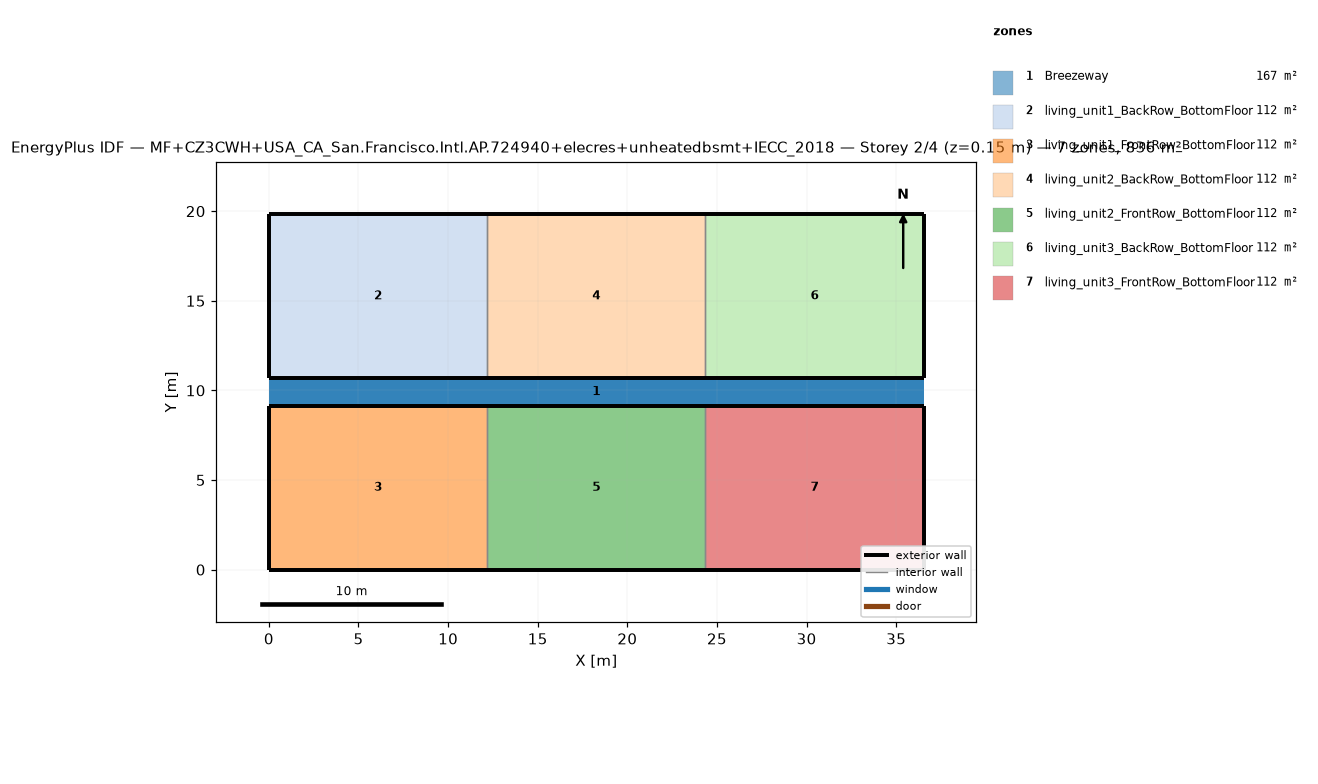
=== STOREY PLAN SPEC (per zone: floor XY polygon, exterior-wall plan segments, windows/doors) ===
zone 1: Breezeway  (167.0 m²)
  floor: (36.54, 9.16) (0.00, 9.16) (0.00, 10.68) (36.54, 10.68)
  floor: (36.54, 9.16) (0.00, 9.16) (0.00, 10.68) (36.54, 10.68)
  floor: (36.54, 9.16) (0.00, 9.16) (0.00, 10.68) (36.54, 10.68)
zone 2: living_unit1_BackRow_BottomFloor  (111.5 m²)
  floor: (12.18, 10.68) (0.00, 10.68) (0.00, 19.84) (12.18, 19.84)
  exterior wall: (0.00, 10.68) – (12.18, 10.68)  [12.2 m]
  exterior wall: (12.18, 19.84) – (0.00, 19.84)  [12.2 m]
  exterior wall: (0.00, 19.84) – (0.00, 10.68)  [9.2 m]
  interior walls: 1
zone 3: living_unit1_FrontRow_BottomFloor  (111.5 m²)
  floor: (12.18, 0.00) (0.00, 0.00) (0.00, 9.16) (12.18, 9.16)
  exterior wall: (0.00, 0.00) – (12.18, 0.00)  [12.2 m]
  exterior wall: (12.18, 9.16) – (0.00, 9.16)  [12.2 m]
  exterior wall: (0.00, 9.16) – (0.00, 0.00)  [9.2 m]
  interior walls: 1
zone 4: living_unit2_BackRow_BottomFloor  (111.5 m²)
  floor: (24.36, 10.68) (12.18, 10.68) (12.18, 19.84) (24.36, 19.84)
  exterior wall: (12.18, 10.68) – (24.36, 10.68)  [12.2 m]
  exterior wall: (24.36, 19.84) – (12.18, 19.84)  [12.2 m]
  interior walls: 2
zone 5: living_unit2_FrontRow_BottomFloor  (111.5 m²)
  floor: (24.36, 0.00) (12.18, 0.00) (12.18, 9.16) (24.36, 9.16)
  exterior wall: (12.18, 0.00) – (24.36, 0.00)  [12.2 m]
  exterior wall: (24.36, 9.16) – (12.18, 9.16)  [12.2 m]
  interior walls: 2
zone 6: living_unit3_BackRow_BottomFloor  (111.5 m²)
  floor: (36.54, 10.68) (24.36, 10.68) (24.36, 19.84) (36.54, 19.84)
  exterior wall: (24.36, 10.68) – (36.54, 10.68)  [12.2 m]
  exterior wall: (36.54, 10.68) – (36.54, 19.84)  [9.2 m]
  exterior wall: (36.54, 19.84) – (24.36, 19.84)  [12.2 m]
  interior walls: 1
zone 7: living_unit3_FrontRow_BottomFloor  (111.5 m²)
  floor: (36.54, 0.00) (24.36, 0.00) (24.36, 9.16) (36.54, 9.16)
  exterior wall: (24.36, 0.00) – (36.54, 0.00)  [12.2 m]
  exterior wall: (36.54, 0.00) – (36.54, 9.16)  [9.2 m]
  exterior wall: (36.54, 9.16) – (24.36, 9.16)  [12.2 m]
  interior walls: 1

=== DERIVED (storey summary) ===
Building: MF+CZ3CWH+USA_CA_San.Francisco.Intl.AP.724940+elecres+unheatedbsmt+IECC_2018
Storey: 2 of 4  (floor level z = 0.15 m)
Storey gross floor area: 836.2 m²
Zones on this storey: 7
  - Breezeway: floor 167.0 m²
  - living_unit1_BackRow_BottomFloor: floor 111.5 m²; exterior wall 33.5 m (86.9 m²); WWR 0.0%
  - living_unit1_FrontRow_BottomFloor: floor 111.5 m²; exterior wall 33.5 m (86.9 m²); WWR 0.0%
  - living_unit2_BackRow_BottomFloor: floor 111.5 m²; exterior wall 24.4 m (63.1 m²); WWR 0.0%
  - living_unit2_FrontRow_BottomFloor: floor 111.5 m²; exterior wall 24.4 m (63.1 m²); WWR 0.0%
  - living_unit3_BackRow_BottomFloor: floor 111.5 m²; exterior wall 33.5 m (86.9 m²); WWR 0.0%
  - living_unit3_FrontRow_BottomFloor: floor 111.5 m²; exterior wall 33.5 m (86.9 m²); WWR 0.0%
Zone adjacency (shared interzone walls):
  - living_unit1_BackRow_BottomFloor ↔ living_unit2_BackRow_BottomFloor
  - living_unit1_FrontRow_BottomFloor ↔ living_unit2_FrontRow_BottomFloor
  - living_unit2_BackRow_BottomFloor ↔ living_unit3_BackRow_BottomFloor
  - living_unit2_FrontRow_BottomFloor ↔ living_unit3_FrontRow_BottomFloor